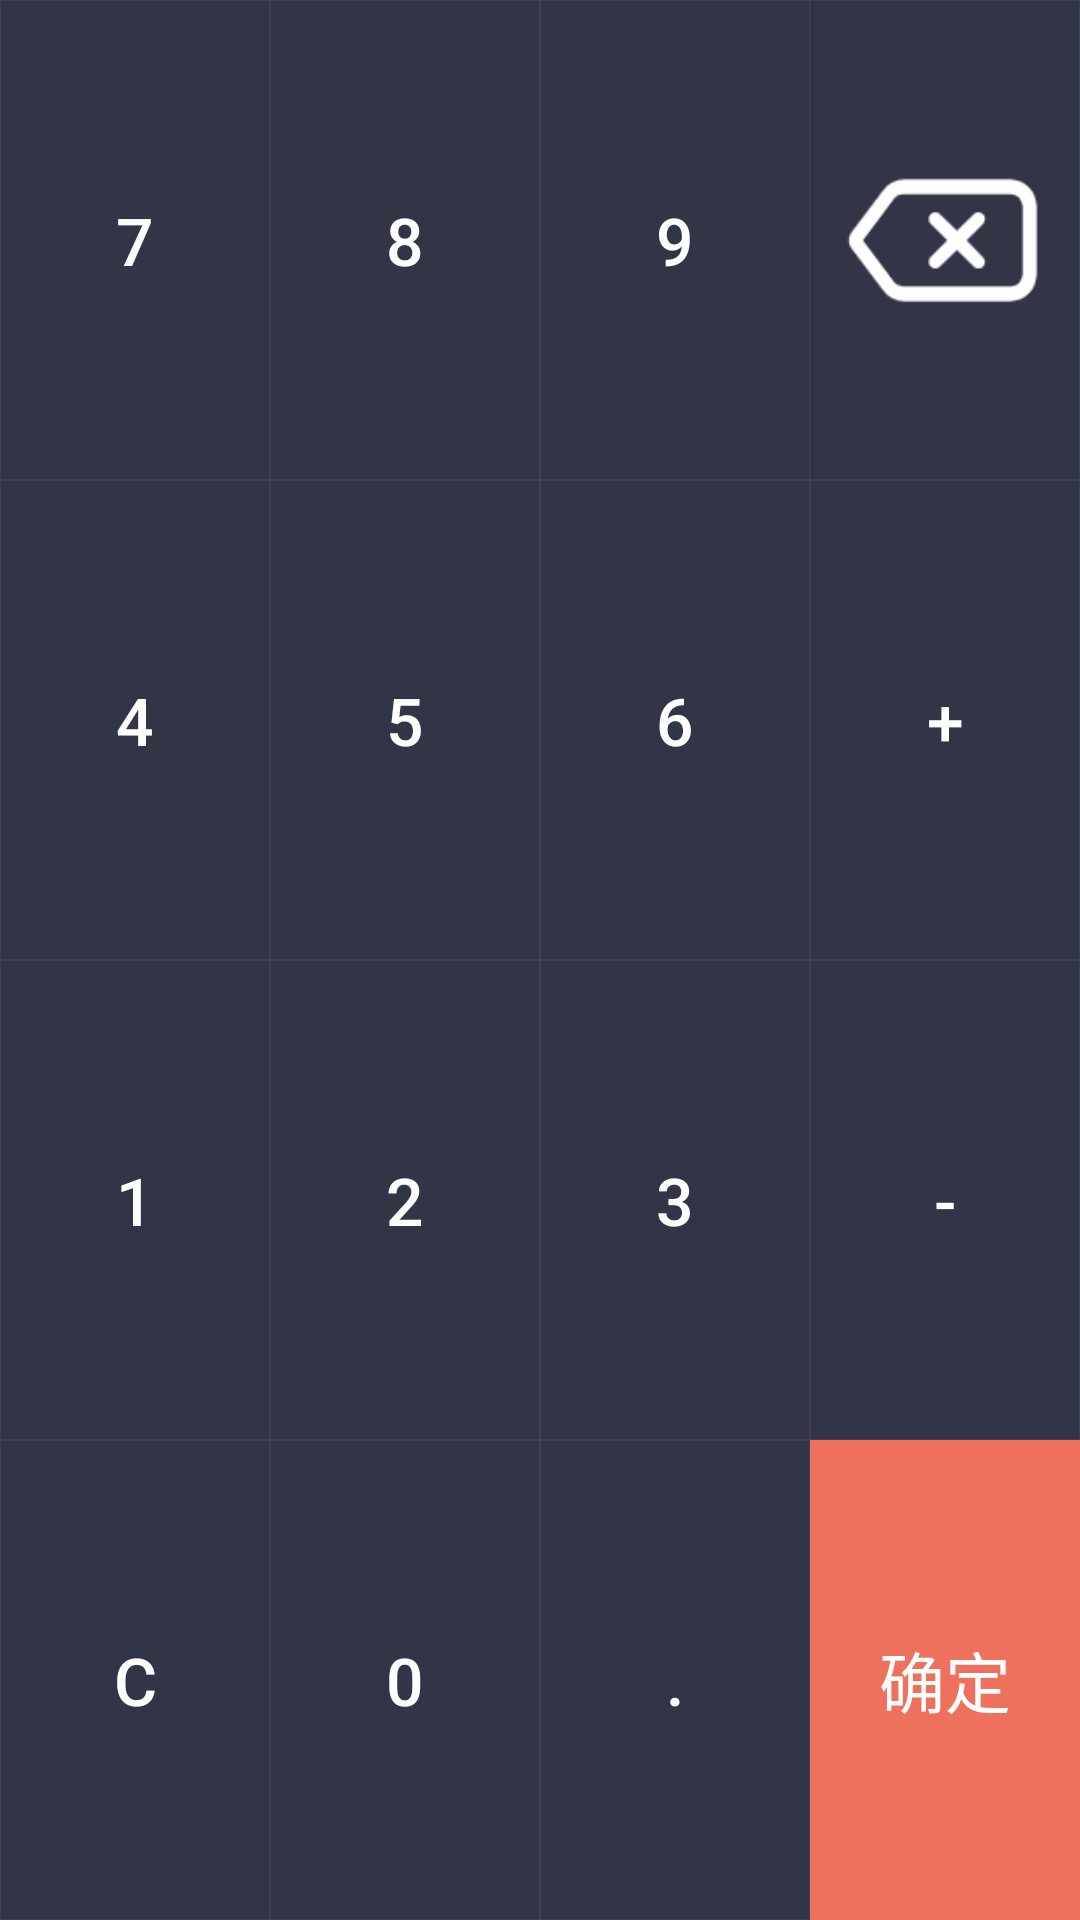

This screen was rendered from an Android layout file. Write that file and the resources it references.
<!-- AndroidManifest.xml: application theme Theme.AppCompat.Light.NoActionBar -->
<!-- res/layout/input.xml -->
<?xml version="1.0" encoding="utf-8"?>
<LinearLayout xmlns:android="http://schemas.android.com/apk/res/android"
    android:orientation="vertical" android:layout_width="match_parent"
    android:layout_height="match_parent">

    <LinearLayout
        android:layout_width="match_parent"
        android:layout_height="0dp"
        android:layout_weight="1"
        android:orientation="horizontal">

        <Button
            android:id="@+id/num_7"
            android:layout_width="0dp"
            android:layout_height="match_parent"
            android:layout_rowWeight="1"
            android:layout_weight="1"
            android:background="@drawable/key_background"
            android:text="7"
            android:textColor="#ffffff"
            android:textSize="22dp"/>

        <Button
            android:id="@+id/num_8"
            android:layout_width="0dp"
            android:layout_height="match_parent"
            android:layout_rowWeight="1"
            android:layout_weight="1"
            android:background="@drawable/key_background"
            android:text="8"
            android:textColor="#ffffff"
            android:textSize="22dp"/>

        <Button
            android:id="@+id/num_9"
            android:layout_width="0dp"
            android:layout_height="match_parent"
            android:layout_rowWeight="1"
            android:layout_weight="1"
            android:background="@drawable/key_background"
            android:text="9"
            android:textColor="#ffffff"
            android:textSize="22dp"/>

        <ImageButton
            android:id="@+id/delete_one"
            android:layout_width="0dp"
            android:layout_height="match_parent"
            android:layout_rowWeight="1"
            android:layout_weight="1"
            android:background="@drawable/key_background"
            android:scaleType="centerInside"
            android:padding="20px"
            android:src="@drawable/delete_cal"
            android:text="C"
            android:textColor="#ffffff"
            android:textSize="22dp"/>
    </LinearLayout>

    <LinearLayout
        android:layout_width="match_parent"
        android:layout_height="0dp"
        android:layout_weight="1"
        android:orientation="horizontal">

        <Button
            android:id="@+id/num_4"
            android:layout_width="0dp"
            android:layout_height="match_parent"
            android:layout_rowWeight="1"
            android:layout_weight="1"
            android:background="@drawable/key_background"
            android:text="4"
            android:textColor="#ffffff"
            android:textSize="22dp"/>

        <Button
            android:id="@+id/num_5"
            android:layout_width="0dp"
            android:layout_height="match_parent"
            android:layout_rowWeight="1"
            android:layout_weight="1"
            android:background="@drawable/key_background"
            android:text="5"
            android:textColor="#ffffff"
            android:textSize="22dp"/>

        <Button
            android:id="@+id/num_6"
            android:layout_width="0dp"
            android:layout_height="match_parent"
            android:layout_rowWeight="1"
            android:layout_weight="1"
            android:background="@drawable/key_background"
            android:text="6"
            android:textColor="#ffffff"
            android:textSize="22dp"/>

        <Button
            android:id="@+id/plus"
            android:layout_width="0dp"
            android:layout_height="match_parent"
            android:layout_rowWeight="1"
            android:layout_weight="1"
            android:background="@drawable/key_background"
            android:text="+"
            android:textColor="#ffffff"
            android:textSize="22dp"/>
    </LinearLayout>

    <LinearLayout
        android:layout_width="match_parent"
        android:layout_height="0dp"
        android:layout_weight="1"
        android:orientation="horizontal">

        <Button
            android:id="@+id/num_1"
            android:layout_width="0dp"
            android:layout_height="match_parent"
            android:layout_rowWeight="1"
            android:layout_weight="1"
            android:background="@drawable/key_background"
            android:text="1"
            android:textColor="#ffffff"
            android:textSize="22dp"/>

        <Button
            android:id="@+id/num_2"
            android:layout_width="0dp"
            android:layout_height="match_parent"
            android:layout_rowWeight="1"
            android:layout_weight="1"
            android:background="@drawable/key_background"
            android:text="2"
            android:textColor="#ffffff"
            android:textSize="22dp"/>

        <Button
            android:id="@+id/num_3"
            android:layout_width="0dp"
            android:layout_height="match_parent"
            android:layout_rowWeight="1"
            android:layout_weight="1"
            android:background="@drawable/key_background"
            android:text="3"
            android:textColor="#ffffff"
            android:textSize="22dp"/>

        <Button
            android:id="@+id/minus"
            android:layout_width="0dp"
            android:layout_height="match_parent"
            android:layout_rowWeight="1"
            android:layout_weight="1"
            android:background="@drawable/key_background"
            android:text="-"
            android:textColor="#ffffff"
            android:textSize="22dp"/>
    </LinearLayout>

    <LinearLayout
        android:layout_width="match_parent"
        android:layout_height="0dp"
        android:layout_weight="1"
        android:orientation="horizontal">

        <Button
            android:id="@+id/delete"
            android:layout_width="0dp"
            android:layout_height="match_parent"
            android:layout_rowWeight="1"
            android:layout_weight="1"
            android:background="@drawable/key_background"
            android:text="c"
            android:textColor="#ffffff"
            android:textSize="22dp"/>

        <Button
            android:id="@+id/num_0"
            android:layout_width="0dp"
            android:layout_height="match_parent"
            android:layout_rowWeight="1"
            android:layout_weight="1"
            android:background="@drawable/key_background"
            android:text="0"
            android:textColor="#ffffff"
            android:textSize="22dp"/>

        <Button
            android:id="@+id/mun_point"
            android:layout_width="0dp"
            android:layout_height="match_parent"
            android:layout_rowWeight="1"
            android:layout_weight="1"
            android:background="@drawable/key_background"
            android:text="."
            android:textColor="#ffffff"
            android:textSize="22dp"/>

        <Button
            android:id="@+id/sure_equal"
            android:layout_width="0dp"
            android:layout_height="match_parent"
            android:layout_rowWeight="1"
            android:layout_weight="1"
            android:background="#ed715c"
            android:text="确定"
            android:textColor="#ffffff"
            android:textSize="22dp"/>
    </LinearLayout>

</LinearLayout>
<!-- resources referenced by this layout -->
<resources>
  <!-- drawable delete_cal: png bitmap (drawable, 2149 bytes) -->
  <!-- drawable key_background (drawable) -->
  <?xml version="1.0" encoding="utf-8"?>
  <layer-list xmlns:android="http://schemas.android.com/apk/res/android">
      <item>
          <shape>
              
              <solid android:color="#3c415d" />
          </shape>
      </item>
  
      
      <item android:bottom="0.5dp"
          android:top="0.5dp"
          android:left="0.5dp"
          android:right="0.5dp">
          <shape>
              
              <solid android:color="#323545" />
          </shape>
      </item>
  </layer-list>
</resources>
